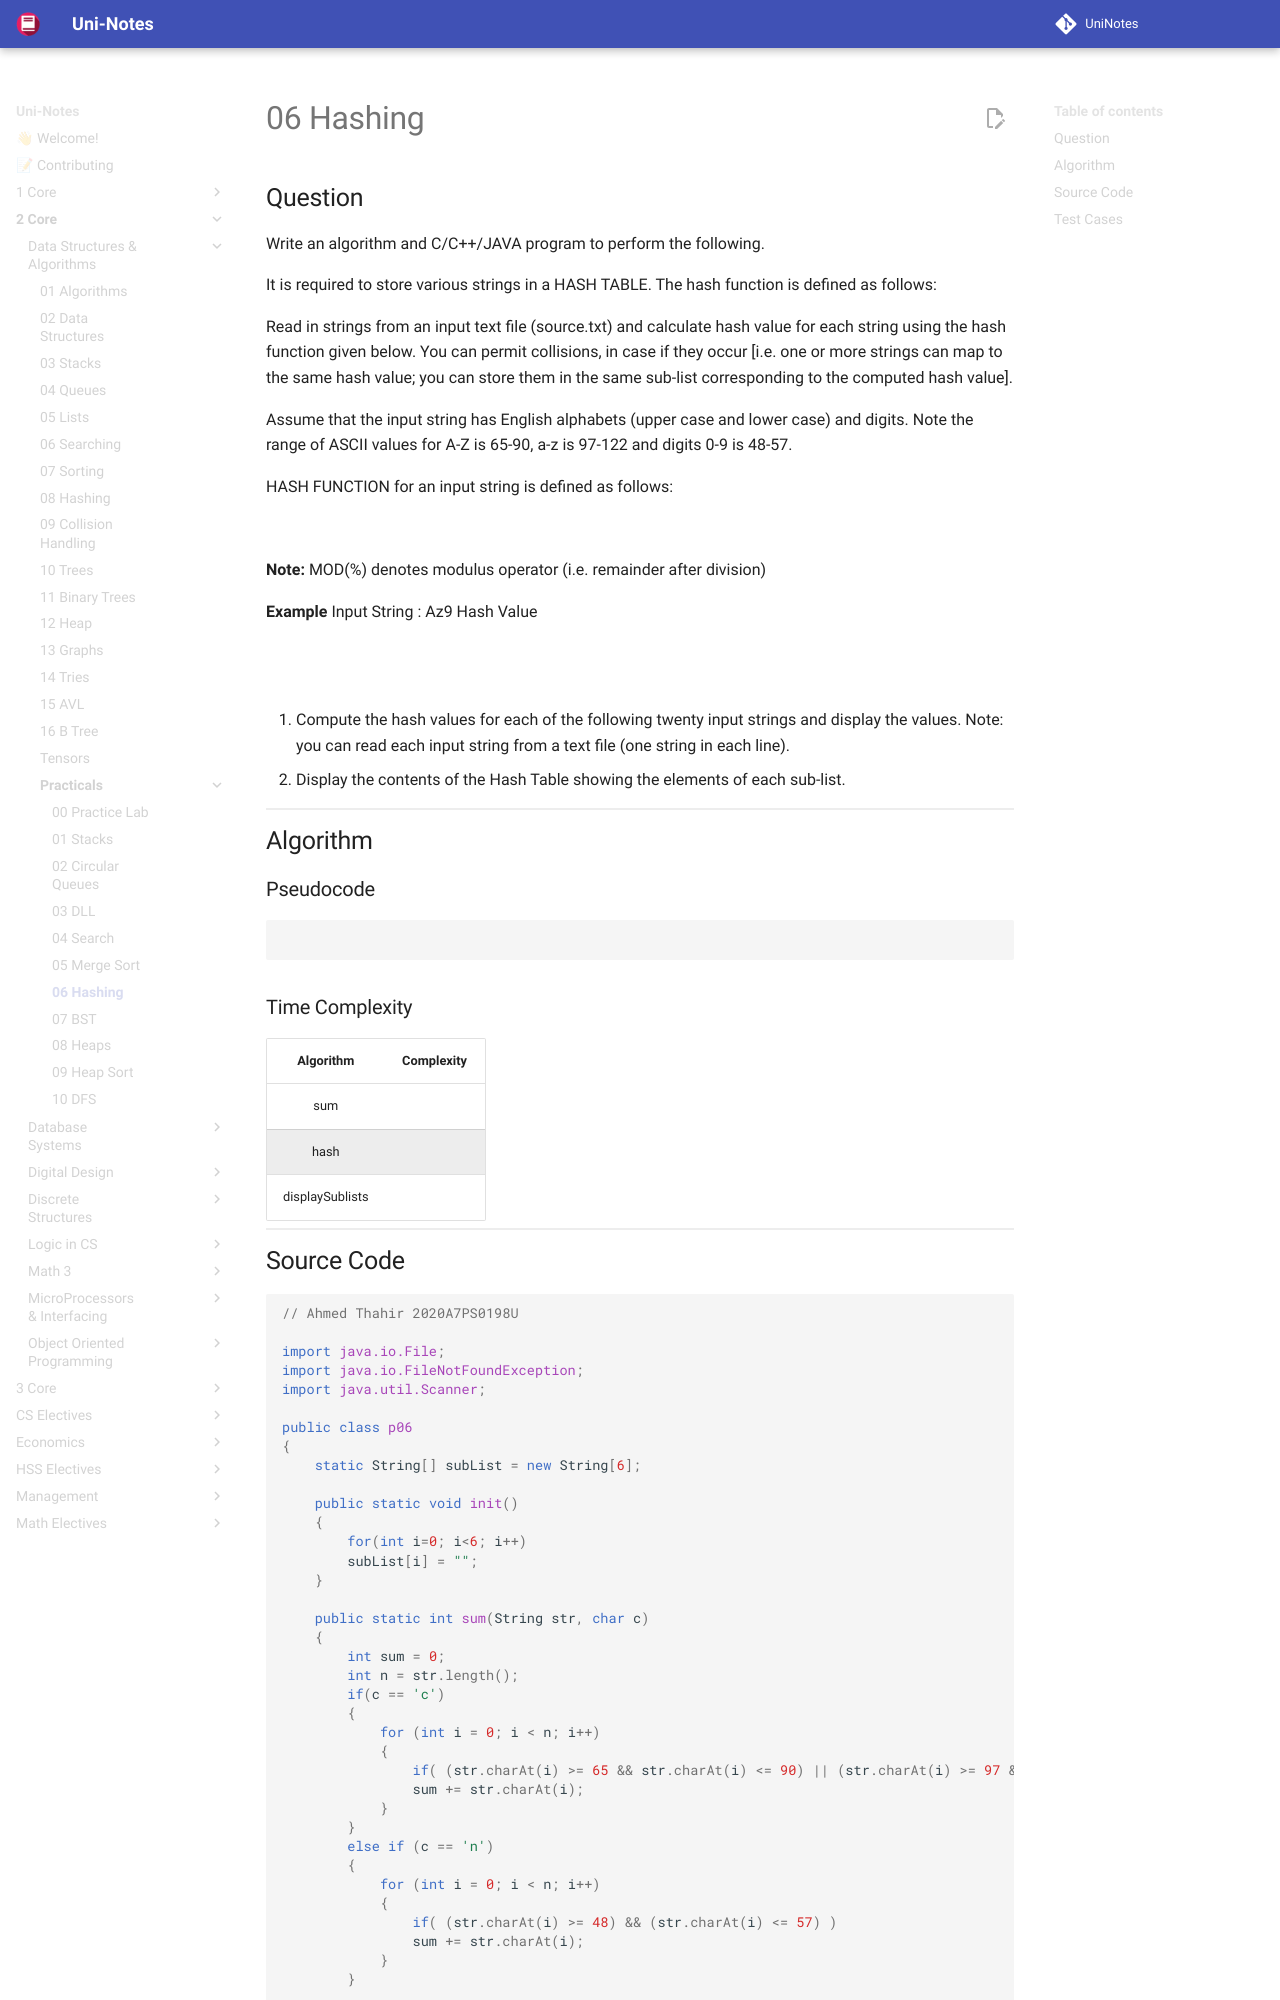

repository: uni-notes/uni-notes · page: 2_Core/Data_Structures_&_Algorithms/Practicals/06_Hashing/index.html · generator: mkdocs

## Question

Write an algorithm and C/C++/JAVA program to perform the following.

It is required to store various strings in a HASH TABLE. The hash function is defined as follows:

Read in strings from an input text file (source.txt) and calculate hash value for each string using the hash function given below. You can permit collisions, in case if they occur [i.e. one or more strings can map to the same hash value; you can store them in the same sub-list corresponding to the computed hash value]. 

Assume that the input string has English alphabets (upper case and lower case) and digits. Note the range of ASCII values for A-Z is 65-90, a-z is 97-122 and digits 0-9 is 48-57.

HASH FUNCTION for an input string is defined as follows:

$$
\Bigg( \left( \sum \text{alphabets' ASCII} + 2 \sum \text{digits' ASCII} \right) * 17 + 5 \Bigg) \% 6
$$

**Note:** MOD(%) denotes modulus operator (i.e. remainder after division)

**Example**
Input String : Az9
Hash Value

$$
\begin{aligned}
&= \Big((65 + 122 + 2*57) *17 + 5 \Big) \% 6 \\
&= (301*17 +5) \% 6 \\
&= 5122 \% 6 \\
&= 4
\end{aligned}
$$

1. Compute the hash values for each of the following twenty input strings and display the values. Note: you can read each input string from a text file (one string in each line).
1. Display the contents of the Hash Table showing the elements of each sub-list.

## Algorithm

### Pseudocode

```pseudocode

```

### Time Complexity

|    Algorithm    | Complexity |
| :-------------: | :--------: |
|       sum       |   $O(n)$   |
|      hash       |   $O(1)$   |
| displaySublists |   $O(n)$   |
